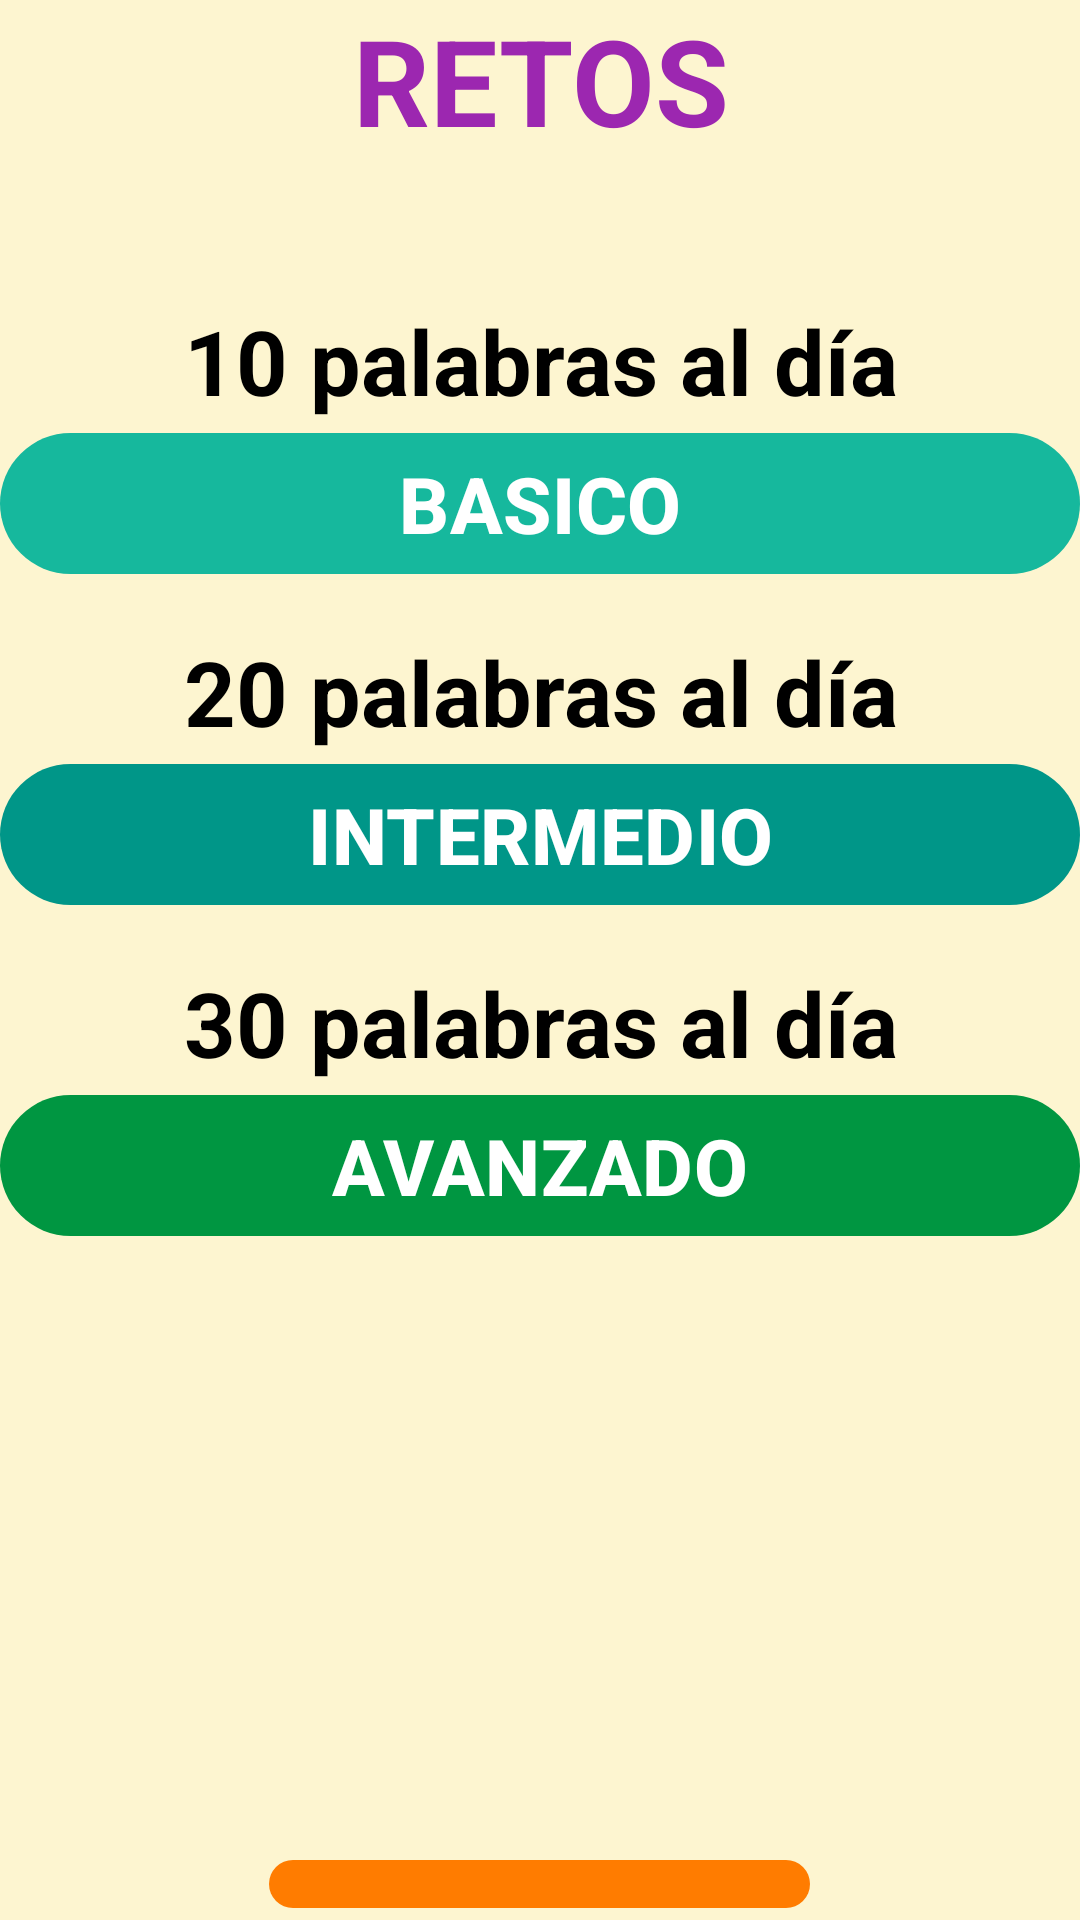

Reconstruct the res/layout file that produces this screen, plus the resources it refers to.
<!-- AndroidManifest.xml: application theme Theme.HBG -->
<!-- res/layout/activity_retos.xml -->
<?xml version="1.0" encoding="utf-8"?>
<LinearLayout xmlns:android="http://schemas.android.com/apk/res/android"
    xmlns:app="http://schemas.android.com/apk/res-auto"
    xmlns:tools="http://schemas.android.com/tools"
    android:layout_width="match_parent"
    android:layout_height="match_parent"
    android:orientation="vertical"

    android:background="#FDF5D0"
    tools:context=".RetosActivity">


    <LinearLayout
        android:layout_width="match_parent"
        android:layout_height="70dp"
        android:orientation="horizontal">

        <TextView
            android:id="@+id/txtV_Retos"
            android:layout_width="200dp"
            android:layout_height="match_parent"
            android:layout_weight="1"
            android:text="RETOS"
            android:textAlignment="center"
            android:textColor="#9c27b0"
            android:textSize="40sp"
            android:textStyle="bold" />
    </LinearLayout>

    <LinearLayout
        android:layout_width="match_parent"
        android:layout_height="wrap_content"
        android:gravity="center"
        android:layout_marginTop="30dp"
        android:orientation="vertical">

        <TextView
            android:id="@+id/txtV_10p"
            android:layout_width="match_parent"
            android:layout_height="wrap_content"
            android:text="10 palabras al día"
            android:textColor="#000000"
            android:textSize="30sp"
            android:textStyle="bold"
            android:gravity="center"/>

        <com.google.android.material.button.MaterialButton
            android:id="@+id/btnBasico"
            android:layout_width="match_parent"
            android:layout_height="wrap_content"
            android:text="BASICO"
            android:textColor="#FFFFFF"
            android:textSize="26sp"
            android:textStyle="bold"
            app:backgroundTint="#16b89d" />

        <TextView
            android:id="@+id/txtV_20p"
            android:layout_width="match_parent"
            android:layout_height="wrap_content"
            android:text="20 palabras al día"
            android:textColor="#000000"
            android:textSize="30sp"
            android:textStyle="bold"
            android:gravity="center"
            android:layout_marginTop="15dp"/>

        <com.google.android.material.button.MaterialButton
            android:id="@+id/btnIntermedio"
            android:layout_width="match_parent"
            android:layout_height="wrap_content"
            android:text="INTERMEDIO"
            android:textColor="#FFFFFF"
            android:textSize="26sp"
            android:textStyle="bold"
            app:backgroundTint="#009688" />

        <TextView
            android:id="@+id/txtV_30p"
            android:layout_width="match_parent"
            android:layout_height="wrap_content"
            android:text="30 palabras al día"
            android:textColor="#000000"
            android:textSize="30sp"
            android:textStyle="bold"
            android:gravity="center"
            android:layout_marginTop="15dp"/>

        <com.google.android.material.button.MaterialButton
            android:id="@+id/btnAvanzado"
            android:layout_width="match_parent"
            android:layout_height="wrap_content"
            android:text="AVANZADO"
            android:textColor="#FFFFFF"
            android:textSize="26sp"
            android:textStyle="bold"
            app:backgroundTint="#009641"/>


        <LinearLayout
            android:layout_width="match_parent"
            android:layout_height="wrap_content"
            android:layout_marginTop="200dp"
            android:gravity="center"
            android:orientation="vertical">

            <com.google.android.material.button.MaterialButton
                android:id="@+id/btnRegresar"
                android:layout_width="wrap_content"
                android:layout_height="wrap_content"
                android:text="REGRESAR"
                android:textColor="#000000"
                android:textSize="26sp"
                android:textStyle="bold"
                app:backgroundTint="#ff7c00" />

        </LinearLayout>


    </LinearLayout>


</LinearLayout>
<!-- resources referenced by this layout -->
<resources>
  <style name="Theme.HBG" parent="Base.Theme.HBG" />
  <style name="Base.Theme.HBG" parent="Theme.Material3.DayNight.NoActionBar">
          
          
      </style>
</resources>
